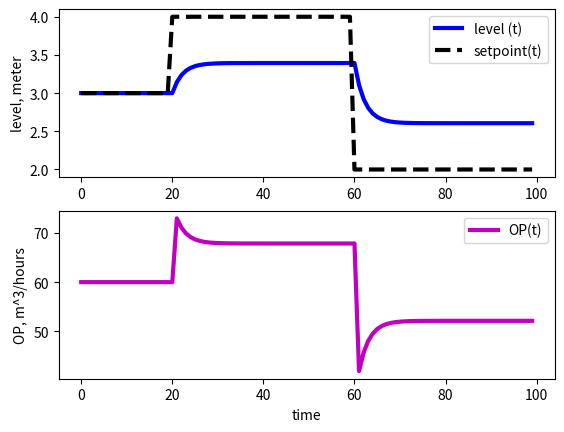

Python code for this plot:
# -*- coding: utf-8 -*-
"""
Created on Wed Aug  2 21:41:09 2023

[redacted]
"""

#Proportional Controller
#h  = PV = tank level, meter
#OP = valve opening, m^3/hours
#Kc = proportional gain
#SP = setopoint, meter

import numpy as np
import matplotlib.pyplot as plt
from scipy.integrate import odeint




def level_dynamic(h,t,OP):
    A = 2                       #Tank area, m^2
    Rv = 0.5                    #flow resistance, m^2/hours
    Flowmax = 2.5               #flow max of the valve
    dhdt = Flowmax/A*OP/100 - h*Rv/A #dynamic equation
    return dhdt

number_element = 100
t = np.linspace(0,number_element-1,number_element)
delta_t = t[1]-t[0]


PV0 = 3
OP0 = 60
Kc = 13
SP = np.ones(number_element)*3
SP[20:60] = 4
SP[60:] = 2
PV = np.empty(number_element)
OP = np.empty(number_element)
OP[0] = OP0 #make it bumpless
PV[0] = PV0 #make it bumpless
error = np.empty(number_element)
error[0] = SP[0] - PV[0]

def level_controller():
    for i in range(1,len(t)):   
        OP[i] = OP0 + Kc*error[i-1]
        tspan = [delta_t*t[i-1],delta_t*t[i]]
        y = odeint(level_dynamic,PV[i-1],tspan,args=(OP[i],))
        PV[i] = y[1,0]
        error[i] = SP[i] - PV[i]
    return (PV,OP)

(PV,OP) = level_controller()

plt.figure(1)
plt.subplot(2,1,1)
plt.plot(t,PV,'b',label='level (t)',linewidth=3)
plt.plot(t,SP,'k--',label='setpoint(t)',linewidth=3)
plt.ylabel('level, meter')
plt.legend()
plt.subplot(2,1,2)
plt.plot(t,OP,'m',label='OP(t)',linewidth=3)
plt.xlabel('time')
plt.ylabel('OP, m^3/hours')
plt.legend()
plt.show()
